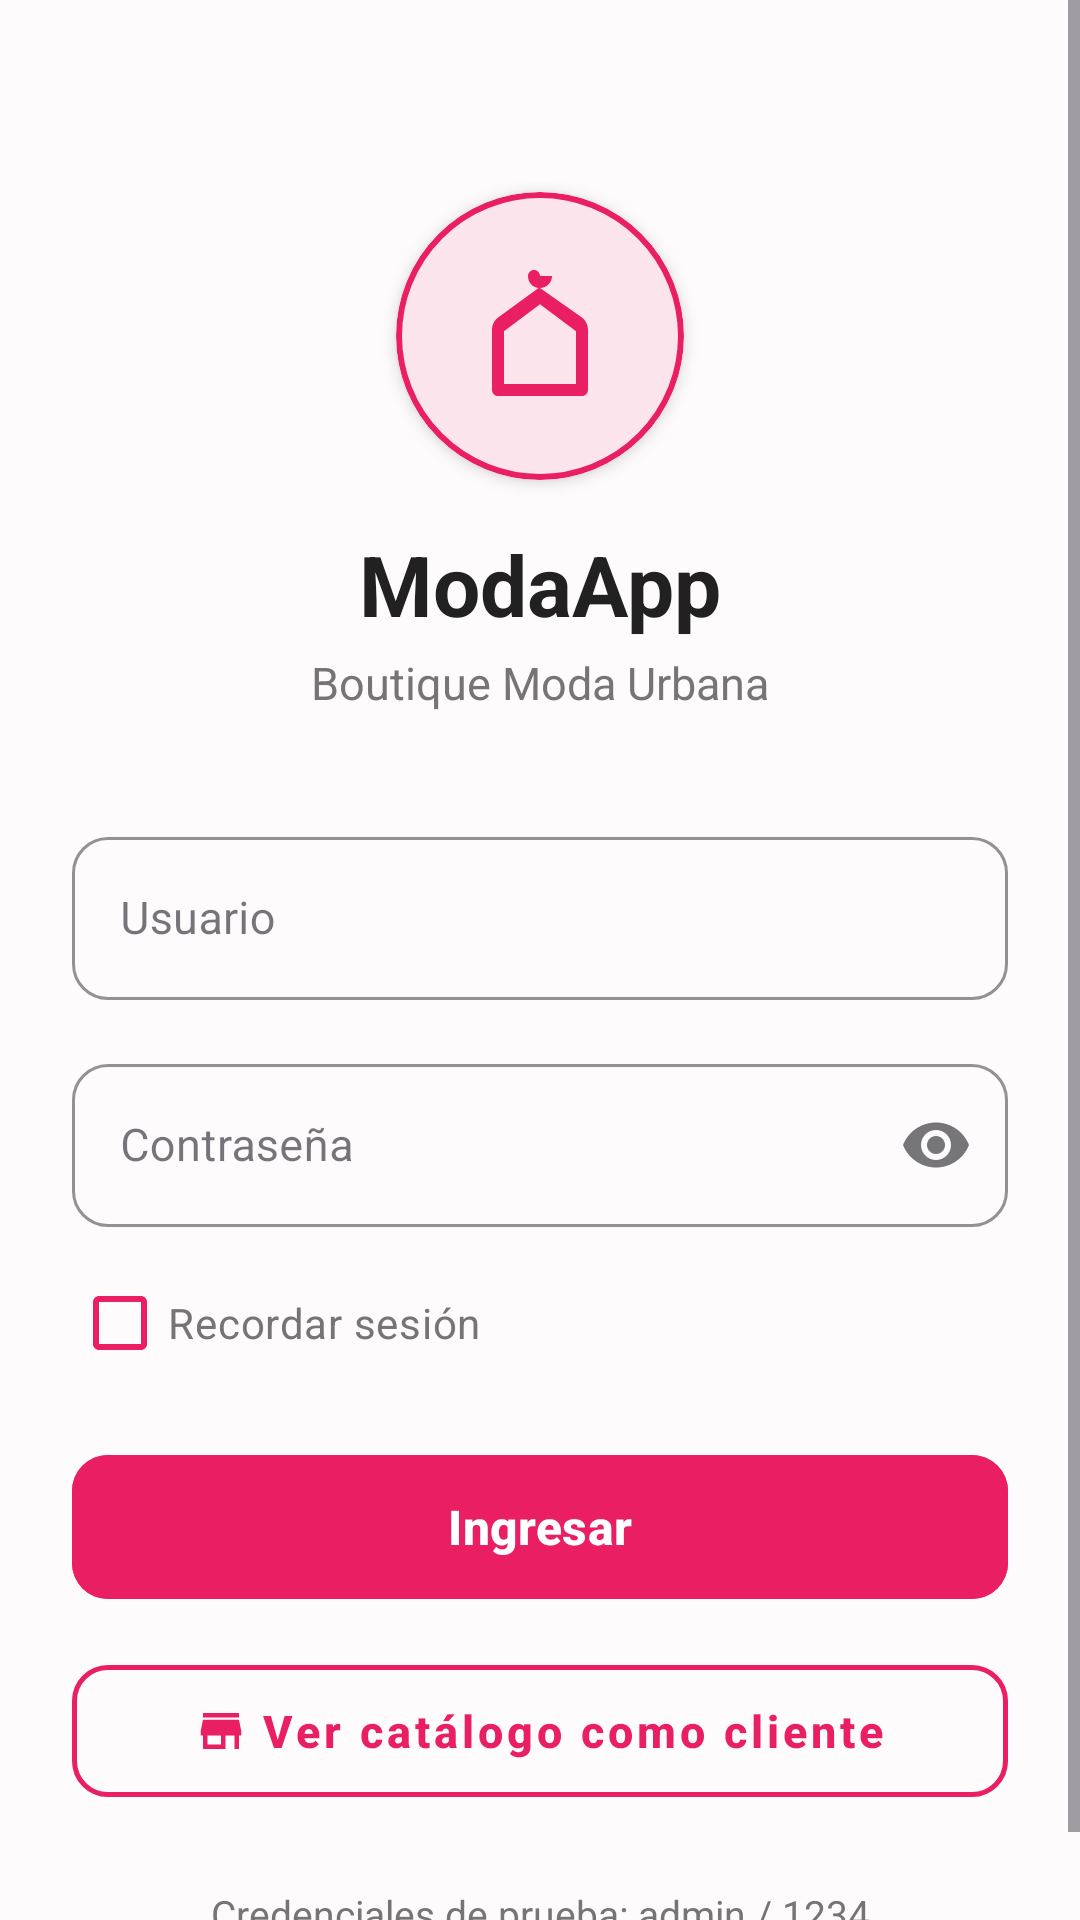

Android layout source for this screen:
<!-- AndroidManifest.xml: application theme Theme.MODAAPP -->
<!-- res/layout/activity_login.xml -->
<?xml version="1.0" encoding="utf-8"?>
<ScrollView xmlns:android="http://schemas.android.com/apk/res/android"
    xmlns:app="http://schemas.android.com/apk/res-auto"
    xmlns:tools="http://schemas.android.com/tools"
    android:layout_width="match_parent"
    android:layout_height="match_parent"
    android:fillViewport="true"
    android:background="@color/background_light">

    <androidx.constraintlayout.widget.ConstraintLayout
        android:layout_width="match_parent"
        android:layout_height="wrap_content"
        android:padding="24dp">

        
        <com.google.android.material.card.MaterialCardView
            android:id="@+id/cardLogo"
            android:layout_width="96dp"
            android:layout_height="96dp"
            android:layout_marginTop="40dp"
            app:cardCornerRadius="48dp"
            app:cardElevation="3dp"
            app:strokeColor="@color/primary"
            app:strokeWidth="2dp"
            app:cardBackgroundColor="@color/fondo_icono_ropa"
            app:layout_constraintEnd_toEndOf="parent"
            app:layout_constraintStart_toStartOf="parent"
            app:layout_constraintTop_toTopOf="parent">

            <ImageView
                android:layout_width="48dp"
                android:layout_height="48dp"
                android:layout_gravity="center"
                android:src="@drawable/ic_menu_ropa"
                app:tint="@color/primary" />
        </com.google.android.material.card.MaterialCardView>

        
        <TextView
            android:id="@+id/tvAppName"
            android:layout_width="wrap_content"
            android:layout_height="wrap_content"
            android:layout_marginTop="16dp"
            android:text="@string/app_name"
            android:textColor="@color/text_primary"
            android:textSize="28sp"
            android:textStyle="bold"
            app:layout_constraintEnd_toEndOf="parent"
            app:layout_constraintStart_toStartOf="parent"
            app:layout_constraintTop_toBottomOf="@id/cardLogo" />

        
        <TextView
            android:id="@+id/tvBusinessName"
            android:layout_width="wrap_content"
            android:layout_height="wrap_content"
            android:layout_marginTop="4dp"
            android:text="@string/business_name"
            android:textColor="@color/text_secondary"
            android:textSize="15sp"
            app:layout_constraintEnd_toEndOf="parent"
            app:layout_constraintStart_toStartOf="parent"
            app:layout_constraintTop_toBottomOf="@id/tvAppName" />

        
        <com.google.android.material.textfield.TextInputLayout
            android:id="@+id/tilUsuario"
            style="@style/Widget.MaterialComponents.TextInputLayout.OutlinedBox"
            android:layout_width="0dp"
            android:layout_height="wrap_content"
            android:layout_marginTop="36dp"
            android:hint="@string/label_usuario"
            app:boxCornerRadiusBottomEnd="12dp"
            app:boxCornerRadiusBottomStart="12dp"
            app:boxCornerRadiusTopEnd="12dp"
            app:boxCornerRadiusTopStart="12dp"
            app:boxStrokeColor="@color/input_box_stroke"
            app:hintTextColor="@color/primary"
            app:layout_constraintEnd_toEndOf="parent"
            app:layout_constraintStart_toStartOf="parent"
            app:layout_constraintTop_toBottomOf="@id/tvBusinessName">

            <com.google.android.material.textfield.TextInputEditText
                android:id="@+id/etUsuario"
                android:layout_width="match_parent"
                android:layout_height="wrap_content"
                android:inputType="text"
                android:textColor="@color/text_primary"
                android:textColorHint="@color/text_secondary"
                android:textSize="15sp"
                android:maxLines="1" />
        </com.google.android.material.textfield.TextInputLayout>

        
        <com.google.android.material.textfield.TextInputLayout
            android:id="@+id/tilClave"
            style="@style/Widget.MaterialComponents.TextInputLayout.OutlinedBox"
            android:layout_width="0dp"
            android:layout_height="wrap_content"
            android:layout_marginTop="16dp"
            android:hint="@string/label_contrasena"
            app:boxCornerRadiusBottomEnd="12dp"
            app:boxCornerRadiusBottomStart="12dp"
            app:boxCornerRadiusTopEnd="12dp"
            app:boxCornerRadiusTopStart="12dp"
            app:boxStrokeColor="@color/input_box_stroke"
            app:endIconMode="password_toggle"
            app:hintTextColor="@color/primary"
            app:layout_constraintEnd_toEndOf="parent"
            app:layout_constraintStart_toStartOf="parent"
            app:layout_constraintTop_toBottomOf="@id/tilUsuario">

            <com.google.android.material.textfield.TextInputEditText
                android:id="@+id/etClave"
                android:layout_width="match_parent"
                android:layout_height="wrap_content"
                android:inputType="textPassword"
                android:textColor="@color/text_primary"
                android:textColorHint="@color/text_secondary"
                android:textSize="15sp"
                android:maxLines="1" />
        </com.google.android.material.textfield.TextInputLayout>

        
        <com.google.android.material.checkbox.MaterialCheckBox
            android:id="@+id/cbRecordarSesion"
            android:layout_width="wrap_content"
            android:layout_height="wrap_content"
            android:layout_marginTop="8dp"
            android:text="Recordar sesión"
            android:textColor="@color/text_secondary"
            android:textSize="14sp"
            app:buttonTint="@color/primary"
            app:layout_constraintStart_toStartOf="parent"
            app:layout_constraintTop_toBottomOf="@id/tilClave" />

        
        <com.google.android.material.button.MaterialButton
            android:id="@+id/btnIngresar"
            android:layout_width="0dp"
            android:layout_height="56dp"
            android:layout_marginTop="16dp"
            android:backgroundTint="@color/primary"
            android:text="@string/btn_ingresar"
            android:textAllCaps="false"
            android:textSize="16sp"
            android:textStyle="bold"
            app:cornerRadius="12dp"
            app:elevation="2dp"
            app:layout_constraintEnd_toEndOf="parent"
            app:layout_constraintStart_toStartOf="parent"
            app:layout_constraintTop_toBottomOf="@id/cbRecordarSesion" />

        
        <com.google.android.material.button.MaterialButton
            android:id="@+id/btnVerCatalogo"
            style="@style/Widget.MaterialComponents.Button.OutlinedButton"
            android:layout_width="0dp"
            android:layout_height="56dp"
            android:layout_marginTop="12dp"
            android:text="@string/btn_ver_catalogo"
            android:textAllCaps="false"
            android:textColor="@color/primary"
            android:textSize="15sp"
            android:textStyle="bold"
            app:icon="@drawable/ic_menu_catalogo"
            app:iconGravity="textStart"
            app:iconTint="@color/primary"
            app:strokeColor="@color/primary"
            app:strokeWidth="1.5dp"
            app:cornerRadius="12dp"
            app:layout_constraintEnd_toEndOf="parent"
            app:layout_constraintStart_toStartOf="parent"
            app:layout_constraintTop_toBottomOf="@id/btnIngresar" />

        
        <TextView
            android:id="@+id/tvHintPrueba"
            android:layout_width="wrap_content"
            android:layout_height="wrap_content"
            android:layout_marginTop="24dp"
            android:text="@string/hint_prueba"
            android:textColor="@color/text_secondary"
            android:textSize="13sp"
            app:layout_constraintEnd_toEndOf="parent"
            app:layout_constraintStart_toStartOf="parent"
            app:layout_constraintTop_toBottomOf="@id/btnVerCatalogo" />

    </androidx.constraintlayout.widget.ConstraintLayout>
</ScrollView>
<!-- resources referenced by this layout -->
<resources>
  <color name="background_light">#FDFBFC</color>
  <color name="fondo_icono_ropa">#FCE4EC</color>
  <color name="primary">#E91E63</color>
  <color name="text_primary">#212121</color>
  <color name="text_secondary">#757575</color>
  <!-- drawable ic_menu_catalogo (drawable) -->
  <vector xmlns:android="http://schemas.android.com/apk/res/android"
      android:width="24dp"
      android:height="24dp"
      android:viewportWidth="24"
      android:viewportHeight="24">
      
      <path
          android:fillColor="#FFFFFFFF"
          android:pathData="M20,4H4v2h16V4zm1,10v-2l-1,-5H4l-1,5v2h1v6h10v-6h4v6h2v-6h1zm-9,4H6v-4h6v4z"/>
  </vector>
  <!-- drawable ic_menu_ropa (drawable) -->
  <vector xmlns:android="http://schemas.android.com/apk/res/android"
      android:width="24dp"
      android:height="24dp"
      android:viewportWidth="24"
      android:viewportHeight="24">
      
      <path
          android:fillColor="#FFFFFFFF"
          android:pathData="M12,4c1.1,0 2,-0.9 2,-2h-2c0,-0.55 -0.45,-1 -1,-1s-1,0.45 -1,1c0,1.06 0.76,1.94 1.76,1.99L5.3,8.7C4.5,9.2 4,10 4,11v10c0,0.55 0.45,1 1,1h14c0.55,0 1,-0.45 1,-1V11c0,-1 -0.5,-1.8 -1.3,-2.3L12,4zM18,20H6V11.2l6,-4.5 6,4.5V20z"/>
  </vector>
  <string name="app_name">ModaApp</string>
  <string name="btn_ingresar">Ingresar</string>
  <string name="btn_ver_catalogo">Ver catálogo como cliente</string>
  <string name="business_name">Boutique Moda Urbana</string>
  <string name="hint_prueba">Credenciales de prueba: admin / 1234</string>
  <string name="label_contrasena">Contraseña</string>
  <string name="label_usuario">Usuario</string>
  <style name="Theme.MODAAPP" parent="Base.Theme.MODAAPP" />
  <style name="Base.Theme.MODAAPP" parent="Theme.Material3.DayNight.NoActionBar">
          <item name="colorPrimary">@color/primary</item>
          <item name="colorOnPrimary">@color/white</item>
          <item name="colorSecondary">@color/accent</item>
          <item name="android:statusBarColor">@color/primary_dark</item>
          <item name="android:textColorPrimary">@color/text_primary</item>
          <item name="android:editTextColor">@color/text_primary</item>
          <item name="editTextColor">@color/text_primary</item>
          <item name="colorOutline">#78909C</item>
      </style>
  <color name="white">#FFFFFFFF</color>
  <color name="accent">#212121</color>
  <color name="primary_dark">#C2185B</color>
</resources>
